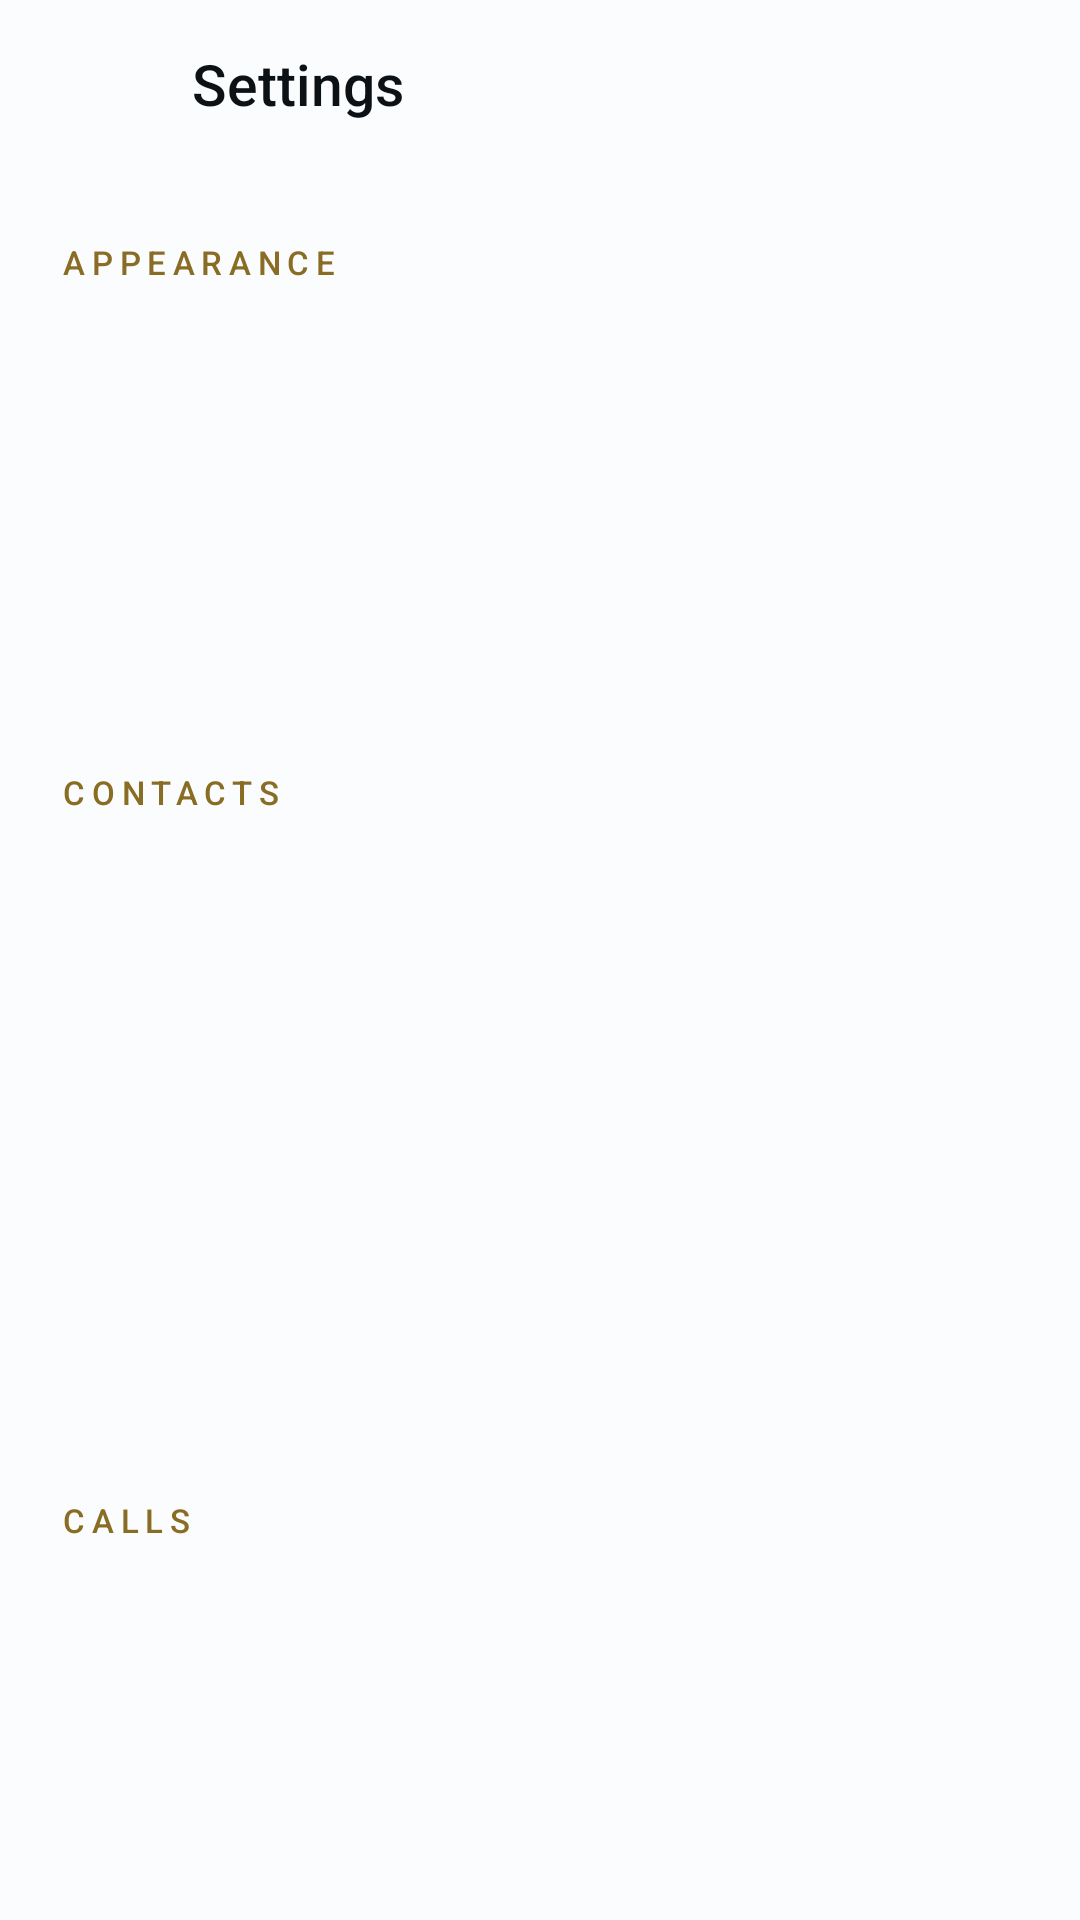

Reconstruct the res/layout file that produces this screen, plus the resources it refers to.
<!-- AndroidManifest.xml: application theme AppTheme -->
<!-- res/layout/activity_settings.xml -->
<?xml version="1.0" encoding="utf-8"?>
<LinearLayout xmlns:android="http://schemas.android.com/apk/res/android"
    android:layout_width="match_parent"
    android:layout_height="match_parent"
    android:orientation="vertical"
    android:background="@color/bg"
    android:fitsSystemWindows="true">

    <LinearLayout
        android:layout_width="match_parent"
        android:layout_height="56dp"
        android:orientation="horizontal"
        android:gravity="center_vertical"
        android:paddingStart="6dp"
        android:paddingEnd="16dp">

        <ImageButton
            android:id="@+id/back"
            android:layout_width="48dp"
            android:layout_height="48dp"
            android:background="@drawable/bg_key"
            android:src="@drawable/ic_arrow_back"
            android:tint="@color/text"
            android:scaleType="centerInside"
            android:contentDescription="Back" />

        <TextView
            android:layout_width="wrap_content"
            android:layout_height="wrap_content"
            android:layout_marginStart="10dp"
            android:text="Settings"
            android:textSize="19sp"
            android:textColor="@color/text"
            android:fontFamily="sans-serif-medium" />
    </LinearLayout>

    <ScrollView
        android:layout_width="match_parent"
        android:layout_height="0dp"
        android:layout_weight="1"
        android:scrollbars="none">

        <LinearLayout
            android:layout_width="match_parent"
            android:layout_height="wrap_content"
            android:orientation="vertical"
            android:paddingBottom="32dp">

            <TextView style="@style/SettingsHeader" android:text="APPEARANCE" />
            <include android:id="@+id/rowTheme" layout="@layout/item_setting" />
            <include android:id="@+id/rowAppIcon" layout="@layout/item_setting" />

            <TextView style="@style/SettingsHeader" android:text="CONTACTS" />
            <include android:id="@+id/rowDefaultAccount" layout="@layout/item_setting" />
            <include android:id="@+id/rowExport" layout="@layout/item_setting" />
            <include android:id="@+id/rowImport" layout="@layout/item_setting" />

            <TextView style="@style/SettingsHeader" android:text="CALLS" />
            <include android:id="@+id/rowHistory" layout="@layout/item_setting" />
            <include android:id="@+id/rowQuickReply" layout="@layout/item_setting" />
            <include android:id="@+id/rowPowerDouble" layout="@layout/item_setting" />
            <include android:id="@+id/rowVolumeSilence" layout="@layout/item_setting" />
            <include android:id="@+id/rowSpeedDialConfirm" layout="@layout/item_setting" />
            <include android:id="@+id/rowCallStyle" layout="@layout/item_setting" />
            <include android:id="@+id/rowIncomingStyle" layout="@layout/item_setting" />
            <include android:id="@+id/rowPowerSilence" layout="@layout/item_setting" />
            <include android:id="@+id/rowEarAnswer" layout="@layout/item_setting" />
            <include android:id="@+id/rowFlipSilence" layout="@layout/item_setting" />
            <include android:id="@+id/rowProximity" layout="@layout/item_setting" />
            <include android:id="@+id/rowRecordSpeaker" layout="@layout/item_setting" />
            <include android:id="@+id/rowKeyFeedback" layout="@layout/item_setting" />
            <include android:id="@+id/rowBlocked" layout="@layout/item_setting" />
            <include android:id="@+id/rowReminders" layout="@layout/item_setting" />
            <include android:id="@+id/rowPreview" layout="@layout/item_setting" />

            <TextView style="@style/SettingsHeader" android:text="SYSTEM" />
            <include android:id="@+id/rowDefaultDialer" layout="@layout/item_setting" />
            <include android:id="@+id/rowTour" layout="@layout/item_setting" />
            <include android:id="@+id/rowAbout" layout="@layout/item_setting" />
        </LinearLayout>
    </ScrollView>
</LinearLayout>
<!-- res/layout/item_setting.xml (included above) -->
<?xml version="1.0" encoding="utf-8"?>
<LinearLayout xmlns:android="http://schemas.android.com/apk/res/android"
    android:layout_width="match_parent"
    android:layout_height="wrap_content"
    android:minHeight="66dp"
    android:orientation="horizontal"
    android:gravity="center_vertical"
    android:background="@drawable/bg_row"
    android:clickable="true"
    android:focusable="true"
    android:paddingStart="20dp"
    android:paddingEnd="16dp"
    android:paddingTop="10dp"
    android:paddingBottom="10dp">

    <LinearLayout
        android:layout_width="0dp"
        android:layout_height="wrap_content"
        android:layout_weight="1"
        android:orientation="vertical">

        <TextView
            android:id="@+id/settingTitle"
            android:layout_width="match_parent"
            android:layout_height="wrap_content"
            android:textSize="16sp"
            android:textColor="@color/text" />

        <TextView
            android:id="@+id/settingValue"
            android:layout_width="match_parent"
            android:layout_height="wrap_content"
            android:layout_marginTop="3dp"
            android:textSize="13sp"
            android:textColor="@color/text_faint"
            android:visibility="gone" />
    </LinearLayout>

    <Switch
        android:id="@+id/settingSwitch"
        android:layout_width="wrap_content"
        android:layout_height="wrap_content"
        android:layout_marginStart="12dp"
        android:clickable="false"
        android:focusable="false"
        android:visibility="gone" />
</LinearLayout>
<!-- resources referenced by this layout -->
<resources>
  <color name="bg">#FBFCFD</color>
  <color name="text">#0C1116</color>
  <color name="text_faint">#8794A1</color>
  <!-- drawable bg_key (drawable) -->
  <?xml version="1.0" encoding="utf-8"?>
  <ripple xmlns:android="http://schemas.android.com/apk/res/android" android:color="@color/ripple">
      <item android:id="@android:id/mask">
          <shape android:shape="oval">
              <solid android:color="#FFFFFFFF" />
          </shape>
      </item>
  </ripple>
  <!-- drawable bg_row (drawable) -->
  <?xml version="1.0" encoding="utf-8"?>
  <ripple xmlns:android="http://schemas.android.com/apk/res/android" android:color="@color/ripple">
      <item android:id="@android:id/mask">
          <shape android:shape="rectangle">
              <solid android:color="#FFFFFFFF" />
          </shape>
      </item>
  </ripple>
  <style name="SettingsHeader">
          <item name="android:layout_width">match_parent</item>
          <item name="android:layout_height">wrap_content</item>
          <item name="android:paddingStart">20dp</item>
          <item name="android:paddingEnd">20dp</item>
          <item name="android:paddingTop">24dp</item>
          <item name="android:paddingBottom">6dp</item>
          <item name="android:textSize">11sp</item>
          <item name="android:textColor">@color/gold</item>
          <item name="android:letterSpacing">0.2</item>
          <item name="android:fontFamily">sans-serif-medium</item>
      </style>
  <style name="AppTheme" parent="@android:style/Theme.Material.Light.NoActionBar">
          <item name="android:colorPrimary">@color/bg</item>
          <item name="android:colorPrimaryDark">@color/bg</item>
          <item name="android:colorAccent">@color/gold</item>
          <item name="android:windowBackground">@color/bg</item>
          <item name="android:statusBarColor">@color/bg</item>
          <item name="android:navigationBarColor">@color/bg_elev</item>
          <item name="android:textColorPrimary">@color/text</item>
          <item name="android:textColorSecondary">@color/text_dim</item>
          <item name="android:textColorHint">@color/text_faint</item>
          <item name="android:colorControlHighlight">@color/ripple</item>
          
          <item name="android:windowLightStatusBar">true</item>
          <item name="android:windowLightNavigationBar">true</item>
      </style>
  <color name="ripple">#18000000</color>
  <color name="gold">#8A6D24</color>
  <color name="bg_elev">#FFFFFF</color>
  <color name="text_dim">#57646F</color>
</resources>
